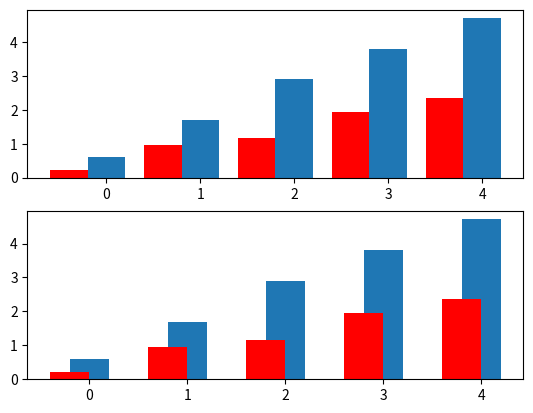

Reproduce this figure in Python.
import matplotlib.pyplot as plt
import numpy as np

n = 5
data1 = np.array(range(n)) + np.random.rand(n)
data2 = (np.array(range(n)) + np.random.rand(n)) / 2

fig, ax = plt.subplots(2)

bar_width = 0.4  # default: 0.8
bar_locations = np.arange(n)

ax[0].bar(bar_locations, data1, bar_width)
ax[0].bar(
	bar_locations - bar_width, 
	data2, 
	bar_width, 
	color='r'
)

ax[1].bar(bar_locations, data1, bar_width)
ax[1].bar(
	bar_locations - (bar_width / 2), 
	data2, bar_width, 
	color='r'
)

fig.show()
"""(
![Plot](/assets/img/pp/patterns/p0182_1.png "output")
)"""
